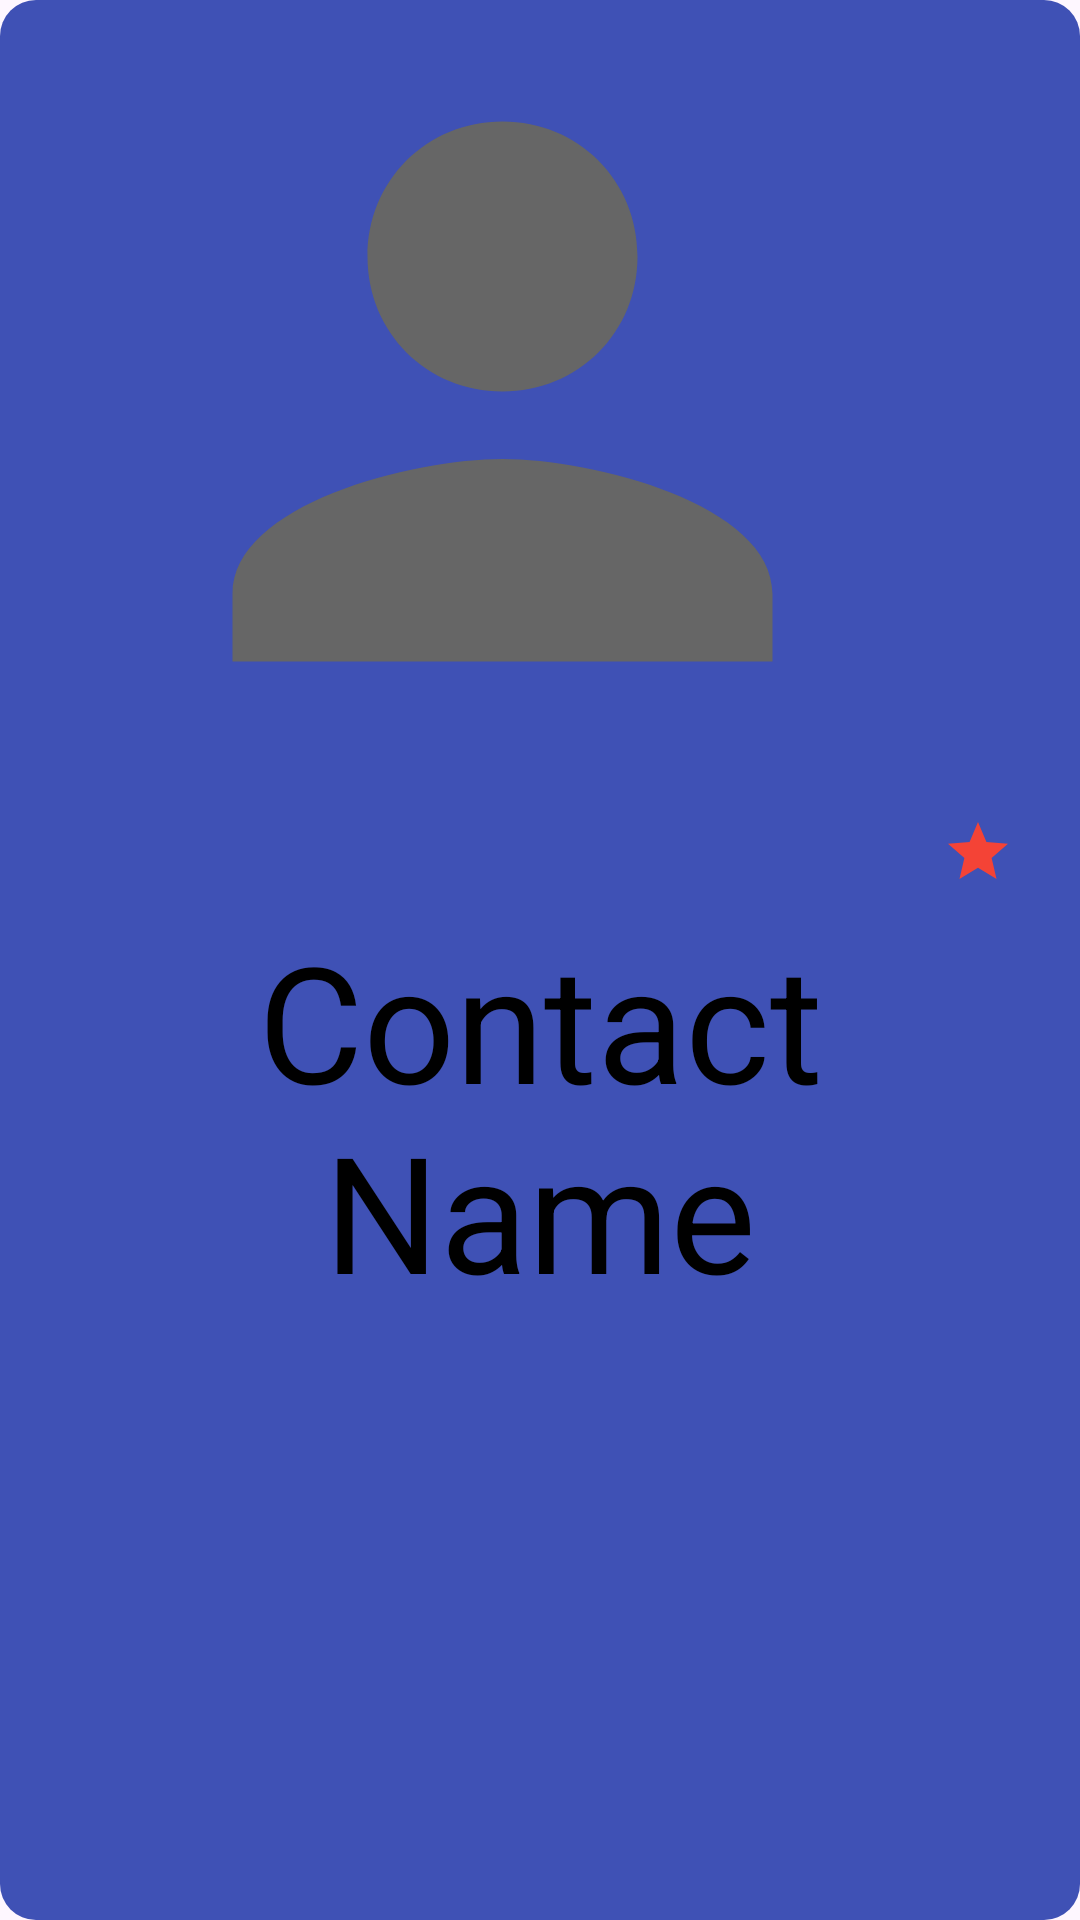

Android layout source for this screen:
<!-- AndroidManifest.xml: application theme Theme.DailerKotlin -->
<!-- res/layout/fev_contact.xml -->
<LinearLayout xmlns:android="http://schemas.android.com/apk/res/android"
    android:layout_width="match_parent"
    android:layout_height="match_parent"
    android:orientation="vertical"
    android:padding="18dp"
    android:gravity="center"
    android:background="@drawable/item_background">

    <FrameLayout
        android:layout_width="250dp"
        android:layout_height="250dp">

        <ImageView
            android:id="@+id/contactAvatar"
            android:layout_width="225dp"
            android:layout_height="225dp"
            android:contentDescription="@string/contact_avatar"
            android:scaleType="centerCrop"
            android:src="@drawable/ic_avatar_placeholder" />

        <TextView
            android:id="@+id/initialCircle"
            android:layout_width="40dp"
            android:layout_height="40dp"
            android:layout_gravity="center"
            android:gravity="center"
            android:background="@drawable/circle_background"
            android:textColor="@android:color/white"
            android:textSize="18sp"
            android:visibility="gone" />
    </FrameLayout>

    <ImageButton
        android:id="@+id/favoriteButton"
        android:layout_width="32dp"
        android:layout_height="32dp"
        android:layout_gravity="end"
        android:background="?attr/selectableItemBackground"
        android:contentDescription="@string/favorite_button"
        android:src="@drawable/ic_star_filled" />

    <TextView
        android:id="@+id/contactName"
        android:layout_width="match_parent"
        android:layout_height="match_parent"
        android:textAlignment="center"
        android:textColor="@android:color/black"
        android:textSize="54sp"
        android:text="Contact Name"
        android:paddingTop="4dp"
        android:maxLines="2"
        android:ellipsize="end"/>
</LinearLayout>
<!-- resources referenced by this layout -->
<resources>
  <!-- drawable circle_background (drawable) -->
  <shape xmlns:android="http://schemas.android.com/apk/res/android"
      android:shape="oval">
      <solid android:color="#9E6EE9"/>
  </shape>
  <!-- drawable ic_avatar_placeholder (drawable) -->
  <?xml version="1.0" encoding="utf-8"?>
  <vector xmlns:android="http://schemas.android.com/apk/res/android"
      android:width="48dp"
      android:height="48dp"
      android:viewportWidth="24"
      android:viewportHeight="24">
  
      <path
          android:fillColor="#666666"
          android:pathData="M12,12c2.7,0 4.8,-2.1 4.8,-4.8S14.7,2.4 12,2.4 7.2,4.5 7.2,7.2 9.3,12 12,12zM12,14.4c-3.2,0 -9.6,1.6 -9.6,4.8v2.4h19.2v-2.4c0,-3.2 -6.4,-4.8 -9.6,-4.8z"/>
  </vector>
  <!-- drawable ic_star_filled (drawable) -->
  <vector xmlns:android="http://schemas.android.com/apk/res/android"
      android:width="24dp"
      android:height="24dp"
      android:viewportWidth="24"
      android:viewportHeight="24">
      <path
          android:fillColor="#F44336"
          android:pathData="M12,17.27L18.18,21l-1.64-7.03L22,9.24l-7.19-.61L12,2 9.19,8.63 2,9.24l5.46,4.73L5.82,21z"/>
  </vector>
  <!-- drawable item_background (drawable) -->
  <?xml version="1.0" encoding="utf-8"?>
  <shape xmlns:android="http://schemas.android.com/apk/res/android"
      android:shape="rectangle">
  
      <solid android:color="#3F51B5" />
      <corners android:radius="12dp" />
      <padding
          android:top="8dp"
          android:bottom="8dp"
          android:left="8dp"
          android:right="8dp" />
  </shape>
  <style name="Theme.DailerKotlin" parent="Base.Theme.DailerKotlin" />
  <style name="Base.Theme.DailerKotlin" parent="Theme.Material3.DayNight.NoActionBar">
          
          
      </style>
</resources>
